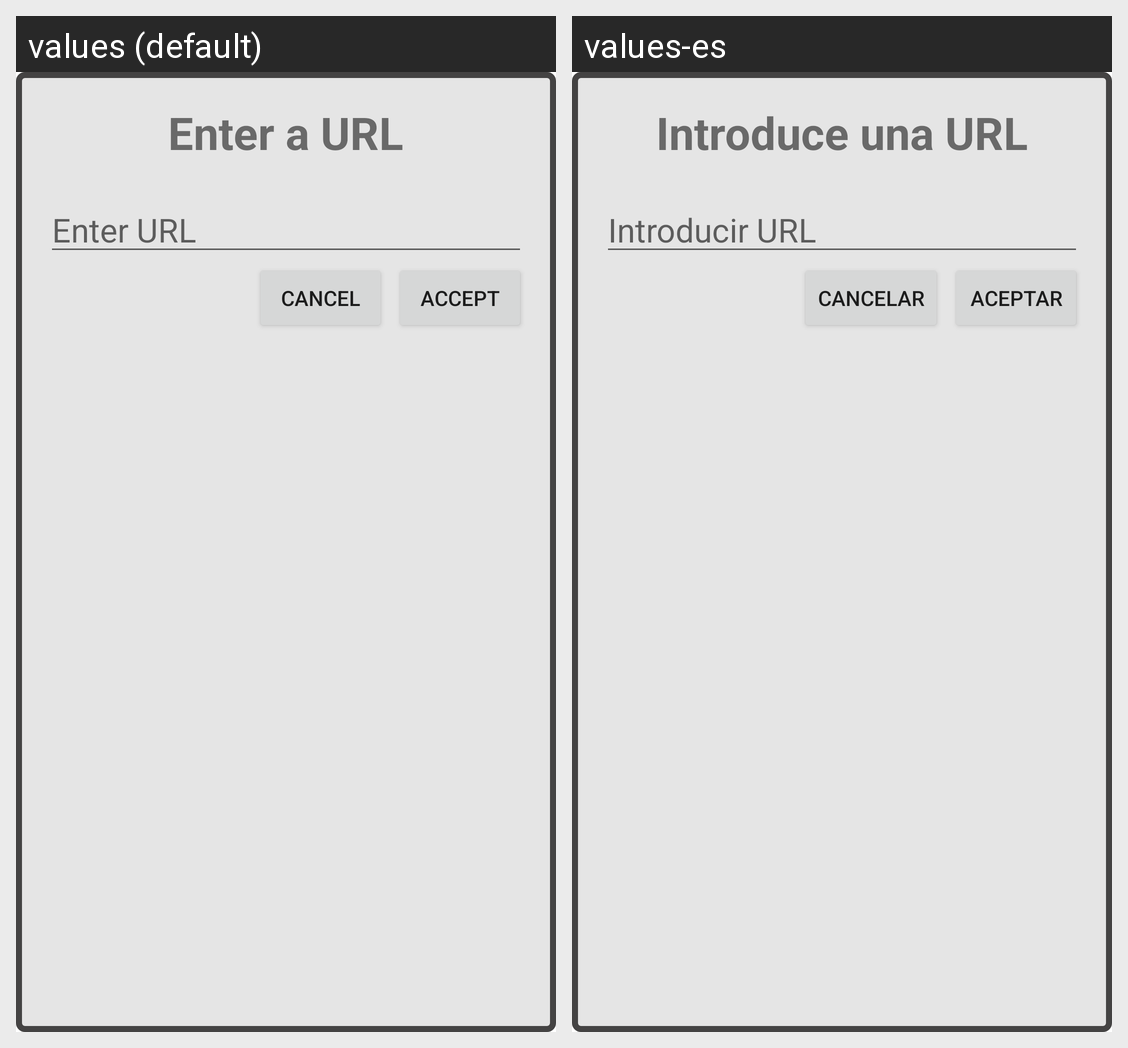

This grid shows one Android layout under two languages. Give, for every string resource on the screen, its name, the default text and each shown locale's text.
Android screen res/layout/dialog_url_image.xml rendered under 2 locales, left to right: values (default), values-es. Device: Nexus 5 (rendered at 1080×1920; each locale shown at half size, 540×960, under a caption strip naming it); theme Theme.PokePlace.
Strings drawn on this screen, with the default value and each locale's value (text and hints the layout hard-codes, and strings that could not be matched under every locale, appear in the picture but are not listed):

type_url
  values: Enter a URL
  values-es: Introduce una URL

url
  values: Enter URL
  values-es: Introducir URL

cancel
  values: Cancel
  values-es: Cancelar

accept
  values: Accept
  values-es: Aceptar
